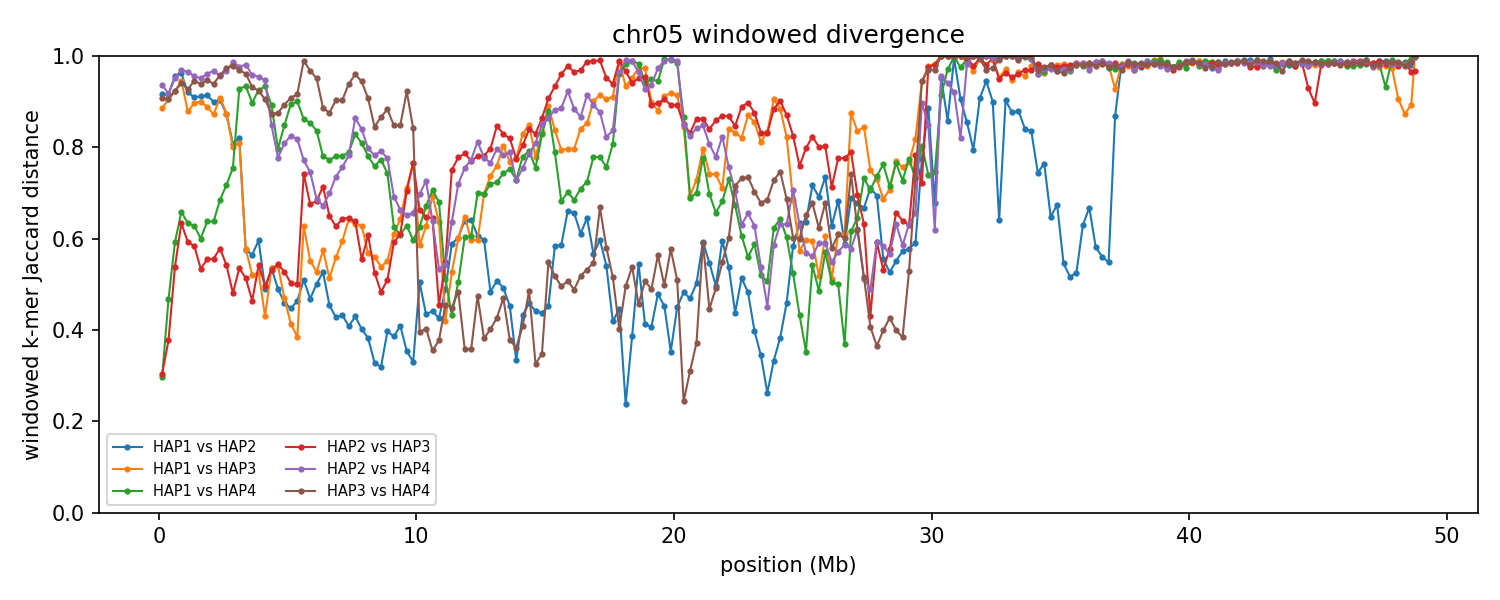

Data behind this chart, as committed beside it:
group	win_start	win_end	unit_a	unit_b	hap_a	hap_b	chrom_a	chrom_b	kmers_a	kmers_b	shared	union	jaccard_distance
chr05	1	250000	HAP1_chr05	HAP2_chr05	HAP1	HAP2	5	5	217688	202450	32300	387838	0.9167
chr05	1	250000	HAP1_chr05	HAP3_chr05	HAP1	HAP3	5	5	217688	201722	42950	376460	0.8859
chr05	1	250000	HAP1_chr05	HAP4_chr05	HAP1	HAP4	5	5	217688	218670	180294	256064	0.2959
chr05	1	250000	HAP2_chr05	HAP3_chr05	HAP2	HAP3	5	5	202450	201722	166067	238105	0.3025
chr05	1	250000	HAP2_chr05	HAP4_chr05	HAP2	HAP4	5	5	202450	218670	24787	396333	0.9375
chr05	1	250000	HAP3_chr05	HAP4_chr05	HAP3	HAP4	5	5	201722	218670	35751	384641	0.9071
chr05	250001	500000	HAP1_chr05	HAP2_chr05	HAP1	HAP2	5	5	207675	220160	33163	394672	0.916
chr05	250001	500000	HAP1_chr05	HAP3_chr05	HAP1	HAP3	5	5	207675	225916	37666	395925	0.9049
chr05	250001	500000	HAP1_chr05	HAP4_chr05	HAP1	HAP4	5	5	207675	209686	145118	272243	0.467
chr05	250001	500000	HAP2_chr05	HAP3_chr05	HAP2	HAP3	5	5	220160	225916	171178	274898	0.3773
chr05	250001	500000	HAP2_chr05	HAP4_chr05	HAP2	HAP4	5	5	220160	209686	32852	396994	0.9172
chr05	250001	500000	HAP3_chr05	HAP4_chr05	HAP3	HAP4	5	5	225916	209686	37223	398379	0.9066
chr05	500001	750000	HAP1_chr05	HAP2_chr05	HAP1	HAP2	5	5	192246	192644	16335	368555	0.9557
chr05	500001	750000	HAP1_chr05	HAP3_chr05	HAP1	HAP3	5	5	192246	205938	28640	369544	0.9225
chr05	500001	750000	HAP1_chr05	HAP4_chr05	HAP1	HAP4	5	5	192246	195246	112289	275203	0.592
chr05	500001	750000	HAP2_chr05	HAP3_chr05	HAP2	HAP3	5	5	192644	205938	126011	272571	0.5377
chr05	500001	750000	HAP2_chr05	HAP4_chr05	HAP2	HAP4	5	5	192644	195246	17658	370232	0.9523
chr05	500001	750000	HAP3_chr05	HAP4_chr05	HAP3	HAP4	5	5	205938	195246	28454	372730	0.9237
chr05	750001	1000000	HAP1_chr05	HAP2_chr05	HAP1	HAP2	5	5	213118	194993	14873	393238	0.9622
chr05	750001	1000000	HAP1_chr05	HAP3_chr05	HAP1	HAP3	5	5	213118	188656	20738	381036	0.9456
chr05	750001	1000000	HAP1_chr05	HAP4_chr05	HAP1	HAP4	5	5	213118	213874	108601	318391	0.6589
chr05	750001	1000000	HAP2_chr05	HAP3_chr05	HAP2	HAP3	5	5	194993	188656	102845	280804	0.6337
chr05	750001	1000000	HAP2_chr05	HAP4_chr05	HAP2	HAP4	5	5	194993	213874	12148	396719	0.9694
chr05	750001	1000000	HAP3_chr05	HAP4_chr05	HAP3	HAP4	5	5	188656	213874	22498	380032	0.9408
chr05	1000001	1250000	HAP1_chr05	HAP2_chr05	HAP1	HAP2	5	5	222239	216179	32388	406030	0.9202
chr05	1000001	1250000	HAP1_chr05	HAP3_chr05	HAP1	HAP3	5	5	222239	215603	47434	390408	0.8785
chr05	1000001	1250000	HAP1_chr05	HAP4_chr05	HAP1	HAP4	5	5	222239	219937	118600	323576	0.6335
chr05	1000001	1250000	HAP2_chr05	HAP3_chr05	HAP2	HAP3	5	5	216179	215603	124977	306805	0.5927
chr05	1000001	1250000	HAP2_chr05	HAP4_chr05	HAP2	HAP4	5	5	216179	219937	14570	421546	0.9654
chr05	1000001	1250000	HAP3_chr05	HAP4_chr05	HAP3	HAP4	5	5	215603	219937	29709	405831	0.9268
chr05	1250001	1500000	HAP1_chr05	HAP2_chr05	HAP1	HAP2	5	5	227732	220628	37185	411175	0.9096
chr05	1250001	1500000	HAP1_chr05	HAP3_chr05	HAP1	HAP3	5	5	227732	219783	41956	405559	0.8965
chr05	1250001	1500000	HAP1_chr05	HAP4_chr05	HAP1	HAP4	5	5	227732	223463	122243	328952	0.6284
chr05	1250001	1500000	HAP2_chr05	HAP3_chr05	HAP2	HAP3	5	5	220628	219783	129370	311041	0.5841
chr05	1250001	1500000	HAP2_chr05	HAP4_chr05	HAP2	HAP4	5	5	220628	223463	18894	425197	0.9556
chr05	1250001	1500000	HAP3_chr05	HAP4_chr05	HAP3	HAP4	5	5	219783	223463	22729	420517	0.9459
chr05	1500001	1750000	HAP1_chr05	HAP2_chr05	HAP1	HAP2	5	5	220507	225100	36247	409360	0.9115
chr05	1500001	1750000	HAP1_chr05	HAP3_chr05	HAP1	HAP3	5	5	220507	222617	40328	402796	0.8999
chr05	1500001	1750000	HAP1_chr05	HAP4_chr05	HAP1	HAP4	5	5	220507	223457	126850	317114	0.6
chr05	1500001	1750000	HAP2_chr05	HAP3_chr05	HAP2	HAP3	5	5	225100	222617	142290	305427	0.5341
chr05	1500001	1750000	HAP2_chr05	HAP4_chr05	HAP2	HAP4	5	5	225100	223457	20980	427577	0.9509
chr05	1500001	1750000	HAP3_chr05	HAP4_chr05	HAP3	HAP4	5	5	222617	223457	25806	420268	0.9386
chr05	1750001	2000000	HAP1_chr05	HAP2_chr05	HAP1	HAP2	5	5	224328	216336	34997	405667	0.9137
chr05	1750001	2000000	HAP1_chr05	HAP3_chr05	HAP1	HAP3	5	5	224328	217114	44055	397387	0.8891
chr05	1750001	2000000	HAP1_chr05	HAP4_chr05	HAP1	HAP4	5	5	224328	221467	118574	327221	0.6376
chr05	1750001	2000000	HAP2_chr05	HAP3_chr05	HAP2	HAP3	5	5	216336	217114	133562	299888	0.5546
chr05	1750001	2000000	HAP2_chr05	HAP4_chr05	HAP2	HAP4	5	5	216336	221467	16397	421406	0.9611
chr05	1750001	2000000	HAP3_chr05	HAP4_chr05	HAP3	HAP4	5	5	217114	221467	22117	416464	0.9469
chr05	2000001	2250000	HAP1_chr05	HAP2_chr05	HAP1	HAP2	5	5	234659	219741	41332	413068	0.8999
chr05	2000001	2250000	HAP1_chr05	HAP3_chr05	HAP1	HAP3	5	5	234659	227391	52457	409593	0.8719
chr05	2000001	2250000	HAP1_chr05	HAP4_chr05	HAP1	HAP4	5	5	234659	231481	123986	342154	0.6376
chr05	2000001	2250000	HAP2_chr05	HAP3_chr05	HAP2	HAP3	5	5	219741	227391	137398	309734	0.5564
chr05	2000001	2250000	HAP2_chr05	HAP4_chr05	HAP2	HAP4	5	5	219741	231481	14131	437091	0.9677
chr05	2000001	2250000	HAP3_chr05	HAP4_chr05	HAP3	HAP4	5	5	227391	231481	26304	432568	0.9392
chr05	2250001	2500000	HAP1_chr05	HAP2_chr05	HAP1	HAP2	5	5	224776	233316	40263	417829	0.9036
chr05	2250001	2500000	HAP1_chr05	HAP3_chr05	HAP1	HAP3	5	5	224776	233191	38264	419703	0.9088
chr05	2250001	2500000	HAP1_chr05	HAP4_chr05	HAP1	HAP4	5	5	224776	230740	109150	346366	0.6849
chr05	2250001	2500000	HAP2_chr05	HAP3_chr05	HAP2	HAP3	5	5	233316	233191	138354	328153	0.5784
chr05	2250001	2500000	HAP2_chr05	HAP4_chr05	HAP2	HAP4	5	5	233316	230740	19493	444563	0.9562
chr05	2250001	2500000	HAP3_chr05	HAP4_chr05	HAP3	HAP4	5	5	233191	230740	18778	445153	0.9578
... 1,116 more rows
